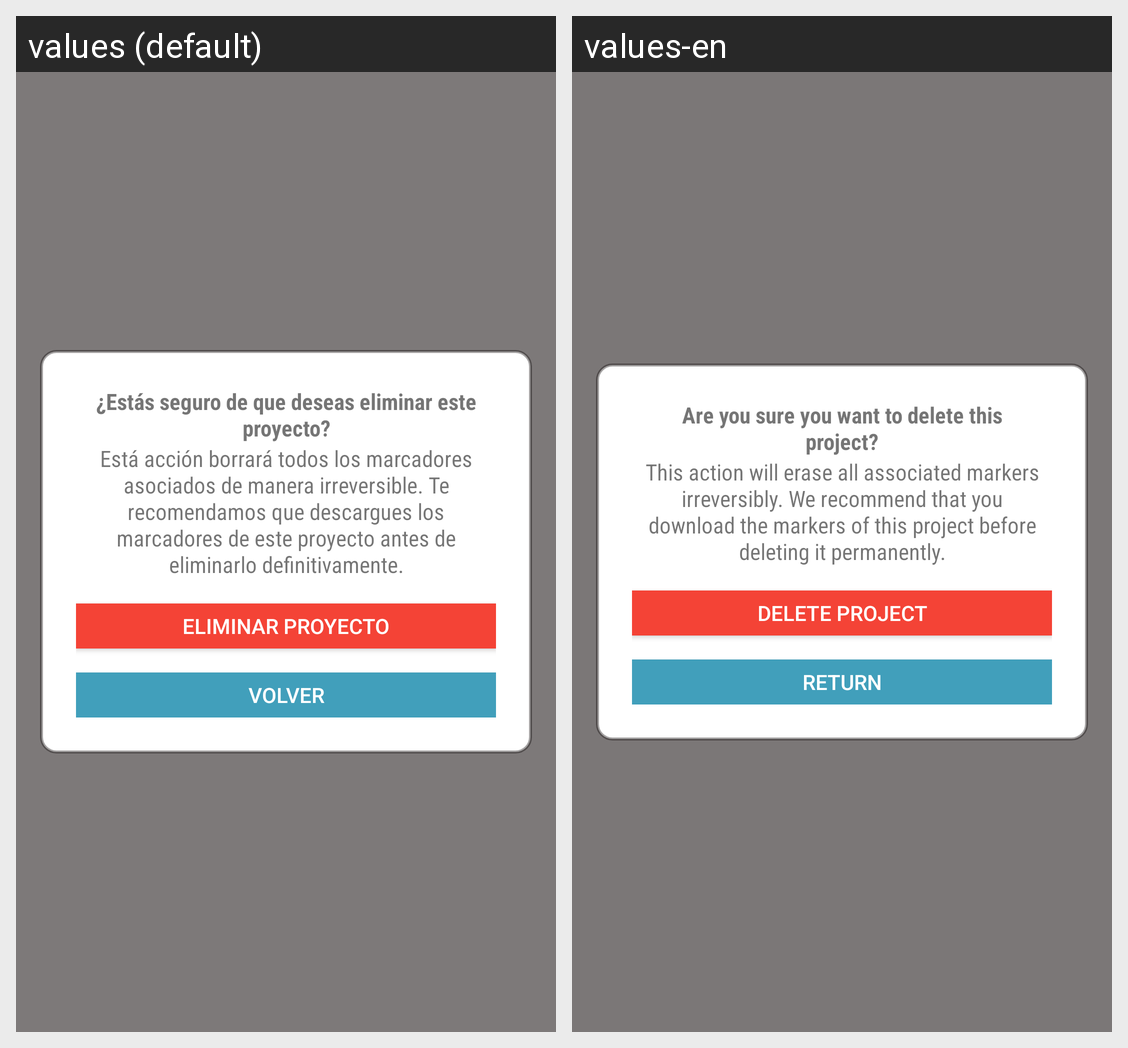

The same Android screen rendered under two of its app's locales, left to right. List the strings drawn on it with the default value and each locale's translation.
Android screen res/layout/activity_borrar_proyecto.xml rendered under 2 locales, left to right: values (default), values-en. Device: Nexus 5 (rendered at 1080×1920; each locale shown at half size, 540×960, under a caption strip naming it); theme AppTheme.
Strings drawn on this screen, with the default value and each locale's value (text and hints the layout hard-codes, and strings that could not be matched under every locale, appear in the picture but are not listed):

delete1
  values: ¿Estás seguro de que deseas eliminar este proyecto?
  values-en: Are you sure you want to delete this project?

delete2
  values: Está acción borrará todos los marcadores asociados de manera irreversible. Te recomendamos que descargues los marcadores de este proyecto antes de eliminarlo definitivamente.
  values-en: This action will erase all associated markers irreversibly. We recommend that you download the markers of this project before deleting it permanently.

delete3
  values: Eliminar proyecto
  values-en: Delete project

volver
  values: Volver
  values-en: Return
